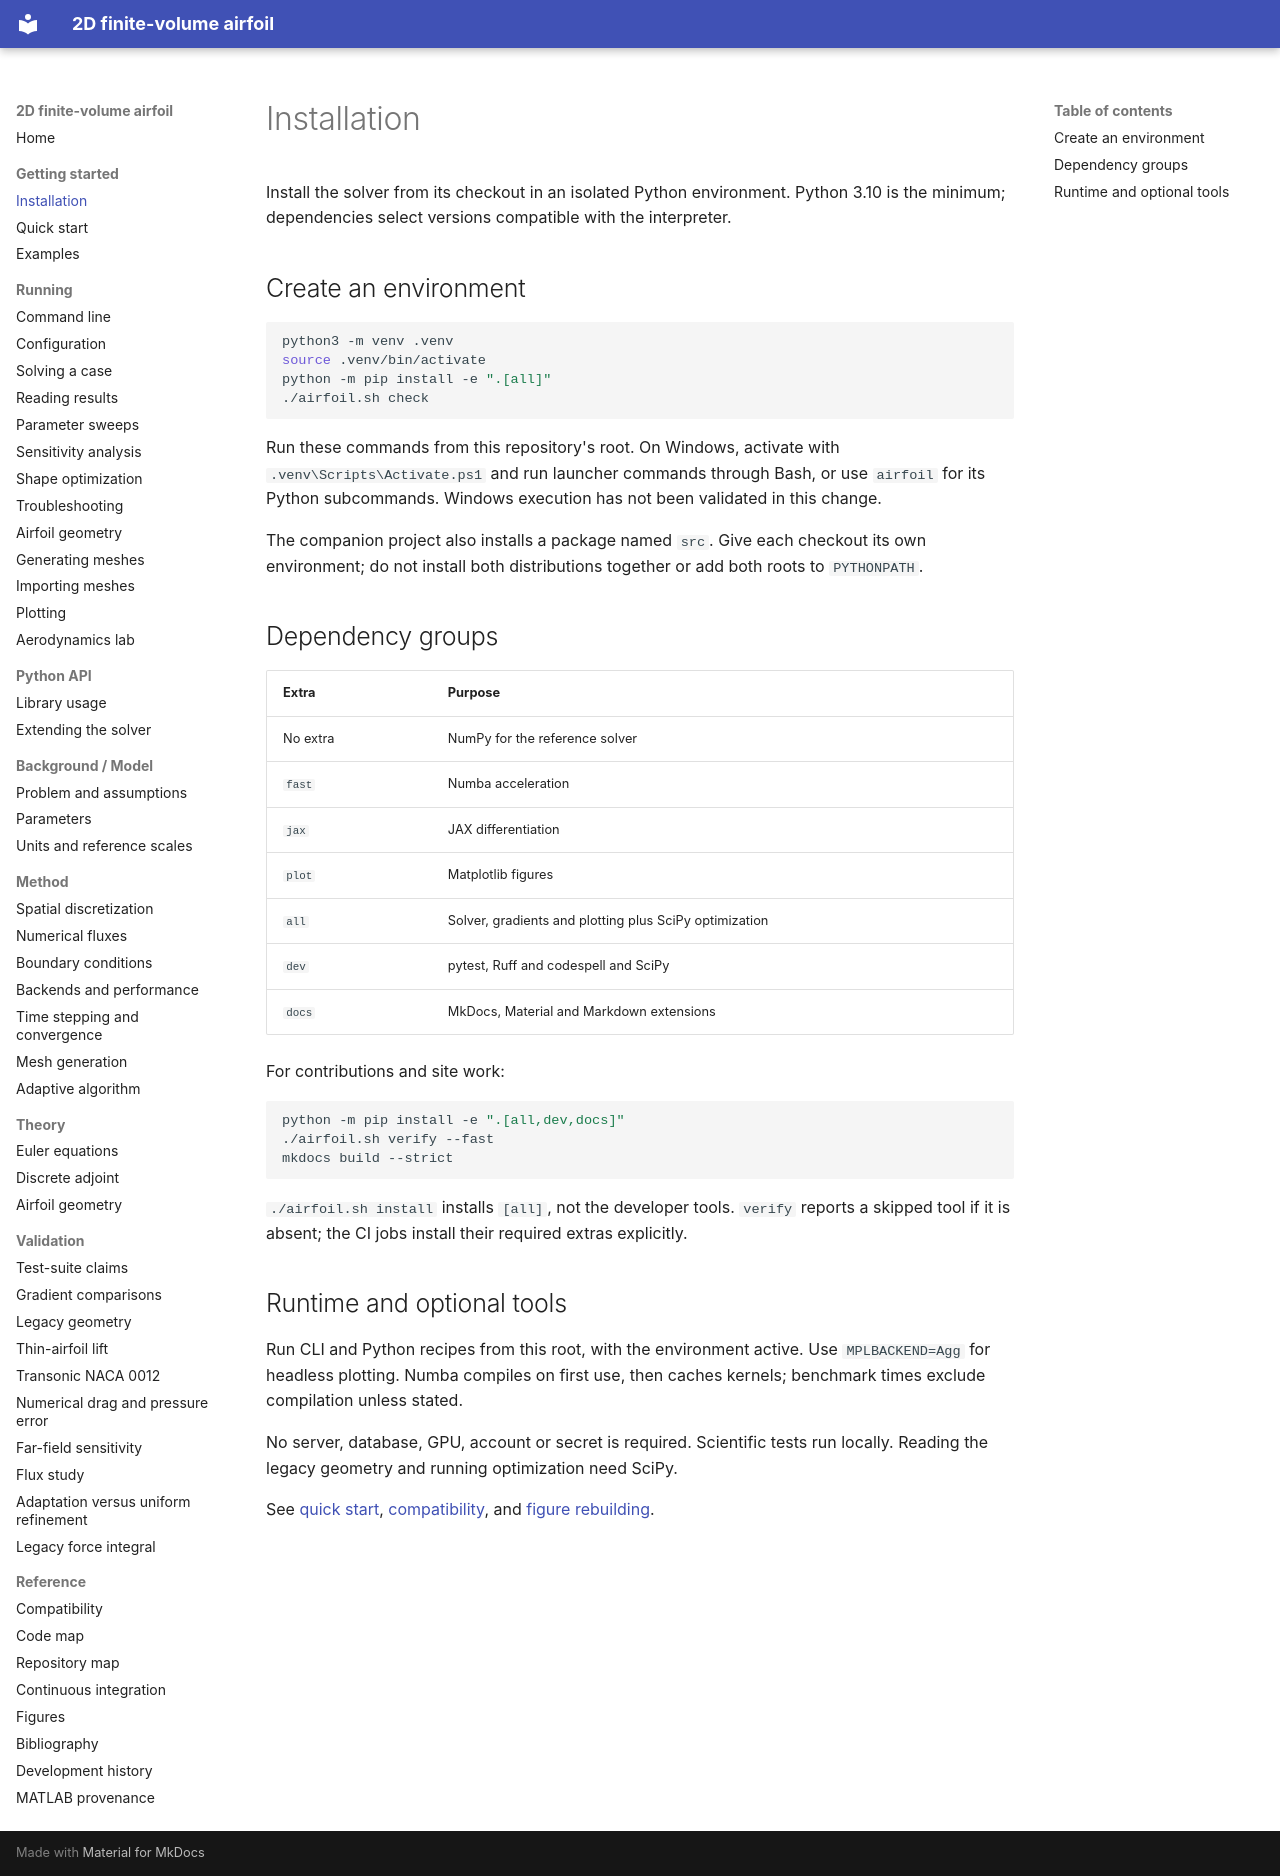

repository: mrodrig6/2D_airfoil · page: getting-started/installation/index.html · generator: mkdocs

# Installation

Install the solver from its checkout in an isolated Python environment. Python 3.10 is the minimum; dependencies select versions compatible with the interpreter.

## Create an environment

```bash
python3 -m venv .venv
source .venv/bin/activate
python -m pip install -e ".[all]"
./airfoil.sh check
```

Run these commands from this repository's root. On Windows, activate with `.venv\Scripts\Activate.ps1` and run launcher commands through Bash, or use `airfoil` for its Python subcommands. Windows execution has not been validated in this change.

The companion project also installs a package named `src`. Give each checkout its own environment; do not install both distributions together or add both roots to `PYTHONPATH`.

## Dependency groups

| Extra | Purpose |
|---|---|
| No extra | NumPy for the reference solver |
| `fast` | Numba acceleration |
| `jax` | JAX differentiation |
| `plot` | Matplotlib figures |
| `all` | Solver, gradients and plotting plus SciPy optimization |
| `dev` | pytest, Ruff and codespell and SciPy |
| `docs` | MkDocs, Material and Markdown extensions |

For contributions and site work:

```bash
python -m pip install -e ".[all,dev,docs]"
./airfoil.sh verify --fast
mkdocs build --strict
```

`./airfoil.sh install` installs `[all]`, not the developer tools. `verify` reports a skipped tool if it is absent; the CI jobs install their required extras explicitly.

## Runtime and optional tools

Run CLI and Python recipes from this root, with the environment active. Use `MPLBACKEND=Agg` for headless plotting. Numba compiles on first use, then caches kernels; benchmark times exclude compilation unless stated.

No server, database, GPU, account or secret is required. Scientific tests run locally. Reading the legacy geometry and running optimization need SciPy.

See [quick start](quick-start.md), [compatibility](../reference/compatibility.md), and [figure rebuilding](../reference/figures.md).
